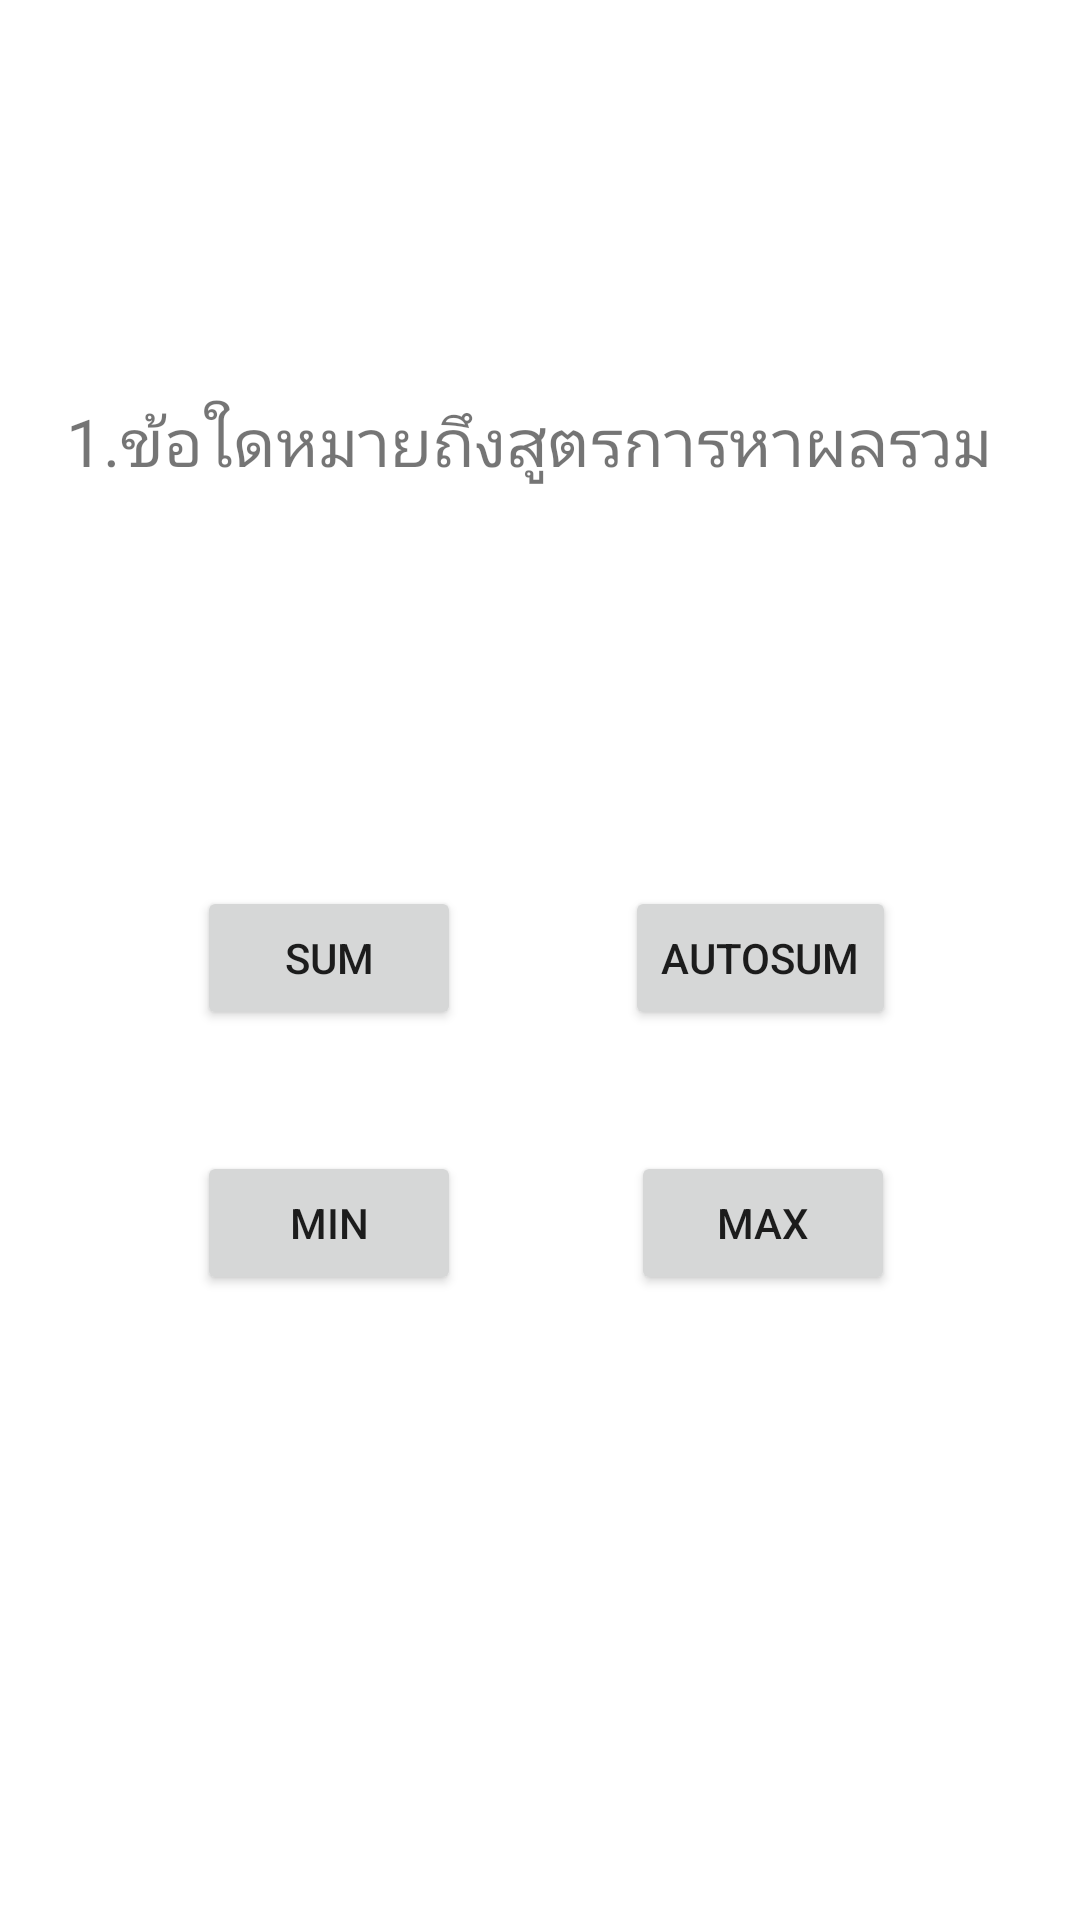

Here is an Android app screen rendered from its layout file. Give the layout XML and the strings, colors and styles it references.
<!-- AndroidManifest.xml: application theme Theme.EZQUIZ_Sarocha -->
<!-- res/layout/activity_one.xml -->
<?xml version="1.0" encoding="utf-8"?>
<androidx.constraintlayout.widget.ConstraintLayout xmlns:android="http://schemas.android.com/apk/res/android"
    xmlns:app="http://schemas.android.com/apk/res-auto"
    xmlns:tools="http://schemas.android.com/tools"
    android:layout_width="match_parent"
    android:layout_height="match_parent"
    tools:context=".one">

    <TextView
        android:id="@+id/ask01"
        android:layout_width="323dp"
        android:layout_height="148dp"
        android:layout_marginStart="80dp"
        android:layout_marginTop="132dp"
        android:layout_marginEnd="73dp"
        android:text="1.ข้อใดหมายถึงสูตรการหาผลรวม"
        android:textSize="22sp"
        app:layout_constraintEnd_toEndOf="parent"
        app:layout_constraintStart_toStartOf="parent"
        app:layout_constraintTop_toTopOf="parent" />

    <Button
        android:id="@+id/d1"
        android:layout_width="wrap_content"
        android:layout_height="wrap_content"
        android:text="MAX"
        app:layout_constraintBottom_toBottomOf="parent"
        app:layout_constraintEnd_toEndOf="parent"
        app:layout_constraintHorizontal_bias="0.773"
        app:layout_constraintStart_toStartOf="parent"
        app:layout_constraintTop_toTopOf="parent"
        app:layout_constraintVertical_bias="0.648" />

    <Button
        android:id="@+id/a1"
        android:layout_width="wrap_content"
        android:layout_height="wrap_content"
        android:text="SUM"
        app:layout_constraintBottom_toBottomOf="parent"
        app:layout_constraintEnd_toEndOf="parent"
        app:layout_constraintHorizontal_bias="0.241"
        app:layout_constraintStart_toStartOf="parent"
        app:layout_constraintTop_toTopOf="parent"
        app:layout_constraintVertical_bias="0.499" />

    <Button
        android:id="@+id/c1"
        android:layout_width="wrap_content"
        android:layout_height="wrap_content"
        android:text="MIN"
        app:layout_constraintBottom_toBottomOf="parent"
        app:layout_constraintEnd_toEndOf="parent"
        app:layout_constraintHorizontal_bias="0.241"
        app:layout_constraintStart_toStartOf="parent"
        app:layout_constraintTop_toTopOf="parent"
        app:layout_constraintVertical_bias="0.648" />

    <Button
        android:id="@+id/b1"
        android:layout_width="wrap_content"
        android:layout_height="wrap_content"
        android:text="AUTOSUM"
        app:layout_constraintBottom_toBottomOf="parent"
        app:layout_constraintEnd_toEndOf="parent"
        app:layout_constraintHorizontal_bias="0.773"
        app:layout_constraintStart_toStartOf="parent"
        app:layout_constraintTop_toTopOf="parent"
        app:layout_constraintVertical_bias="0.499" />
</androidx.constraintlayout.widget.ConstraintLayout>
<!-- resources referenced by this layout -->
<resources>
  <style name="Theme.EZQUIZ_Sarocha" parent="Theme.MaterialComponents.DayNight.DarkActionBar">
          
          <item name="colorPrimary">@color/purple_500</item>
          <item name="colorPrimaryVariant">@color/purple_700</item>
          <item name="colorOnPrimary">@color/white</item>
          
          <item name="colorSecondary">@color/teal_200</item>
          <item name="colorSecondaryVariant">@color/teal_700</item>
          <item name="colorOnSecondary">@color/black</item>
          
          <item name="android:statusBarColor">?attr/colorPrimaryVariant</item>
          
      </style>
  <!-- not gathered from this repository: default colours our renderer supplied (Android Studio template values) -->
  <color name="purple_500">#FF6200EE</color>
  <color name="purple_700">#FF3700B3</color>
  <color name="teal_200">#FF03DAC5</color>
  <color name="teal_700">#FF018786</color>
  <color name="black">#FF000000</color>
  <color name="white">#FFFFFFFF</color>
</resources>
